The GitHub repository yufuping/pe contains a labelled image folder "dataset" with 10 categories: ANSI31, ANSI32, AR CONC, brick, earth, gravel, line, net, solid, steel. Examples follow, each with its label.

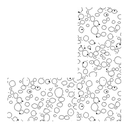
Label: AR CONC

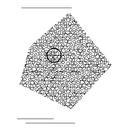
Label: gravel

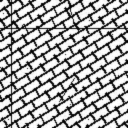
Label: brick

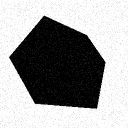
Label: solid

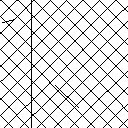
Label: net

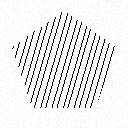
Label: ANSI32
